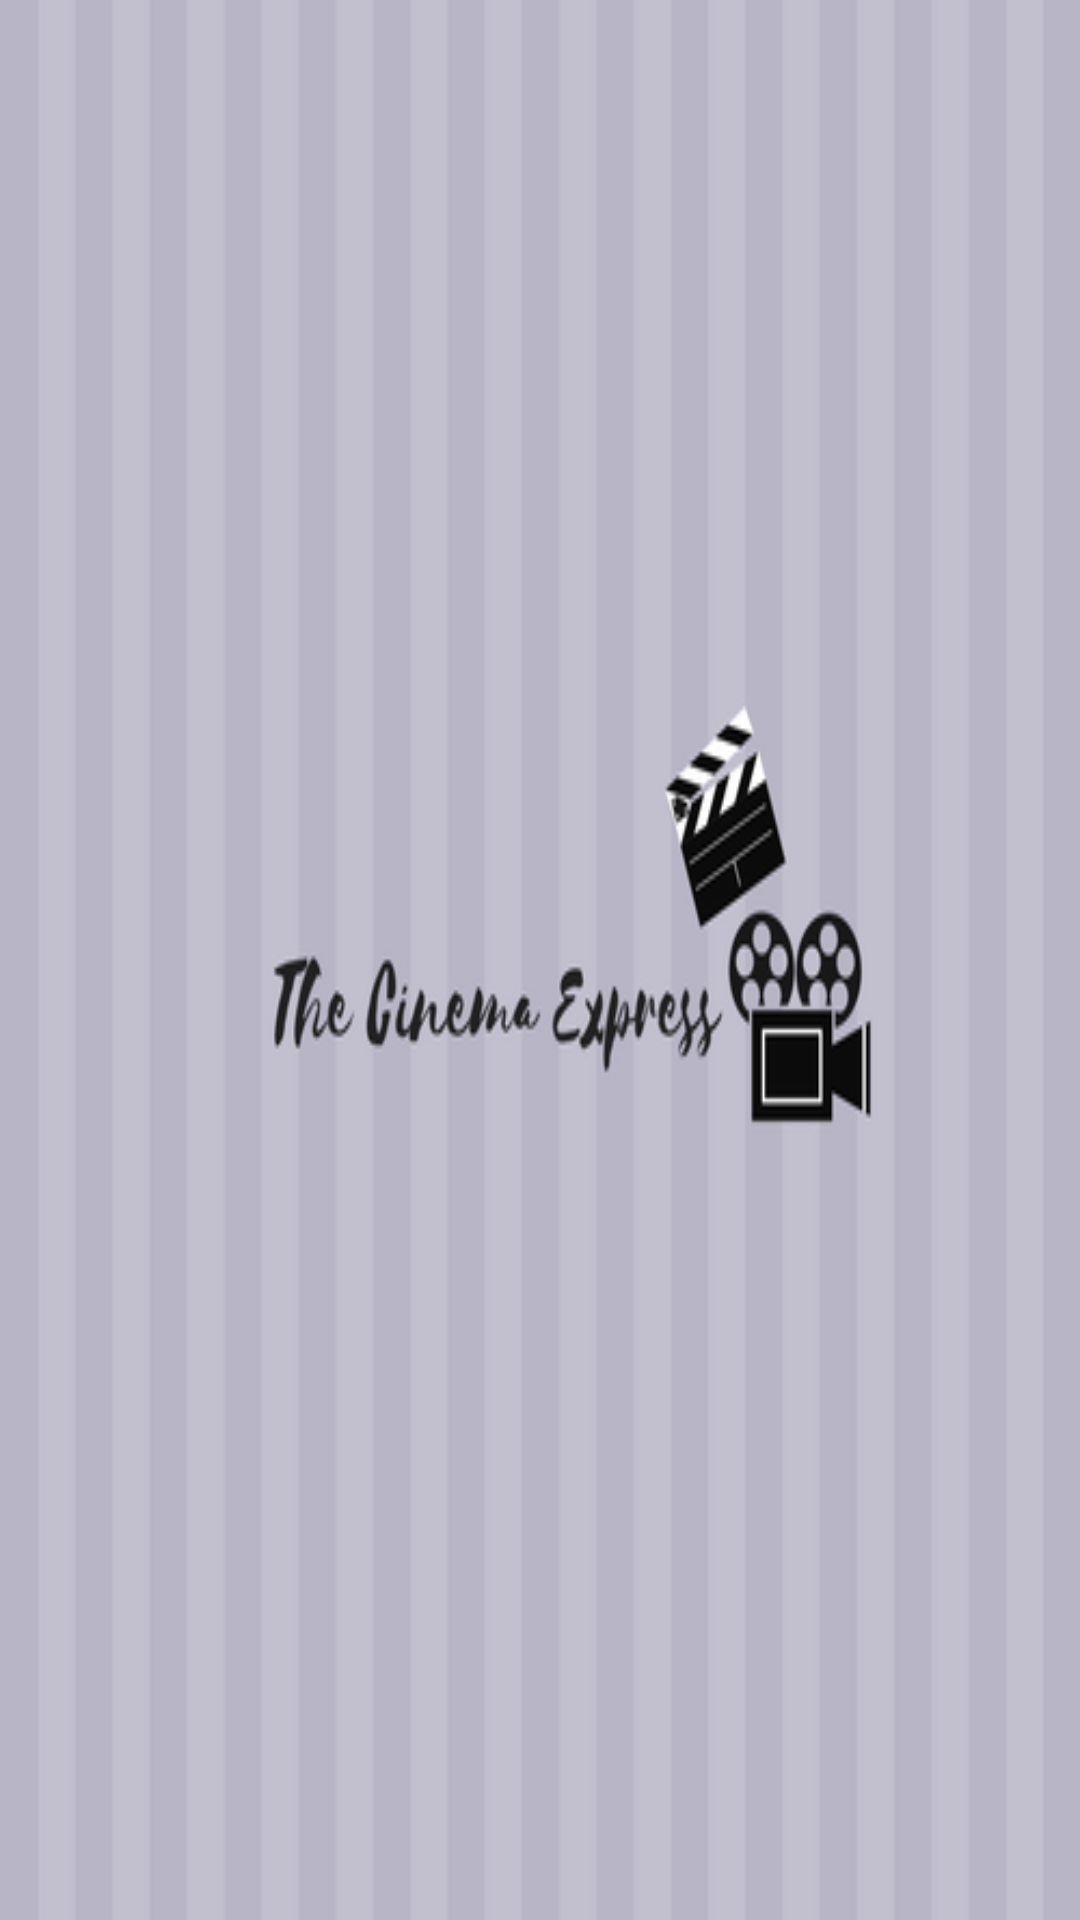

Produce the Android XML layout that renders to this screen, including the resource entries it uses.
<!-- AndroidManifest.xml: application theme Theme.AppCompat.Light -->
<!-- res/layout/activity_movies_list.xml -->
<?xml version="1.0" encoding="utf-8"?>
<LinearLayout xmlns:android="http://schemas.android.com/apk/res/android"
    xmlns:app="http://schemas.android.com/apk/res-auto"
    xmlns:tools="http://schemas.android.com/tools"
    android:layout_width="match_parent"
    android:orientation="vertical"
    android:layout_height="match_parent"
    android:padding="5dp"
    tools:context="com.example.ghada.cinematicketbooking.MoviesList"
    android:background="@drawable/splash_background">


    <GridView
        android:id="@+id/movie_grid_view"
        android:layout_width="match_parent"
        android:numColumns="auto_fit"
        android:horizontalSpacing="5dp"
        android:verticalSpacing="5dp"
        android:layout_height="match_parent"

        />

    <TextView
        android:id="@+id/empty_view"
        android:gravity="center"
        android:layout_width="match_parent"
        android:layout_height="match_parent"
        android:textColor="@android:color/white"

 />

</LinearLayout>
<!-- resources referenced by this layout -->
<resources>
  <!-- drawable splash_background: png bitmap (drawable, 26910 bytes) -->
</resources>
